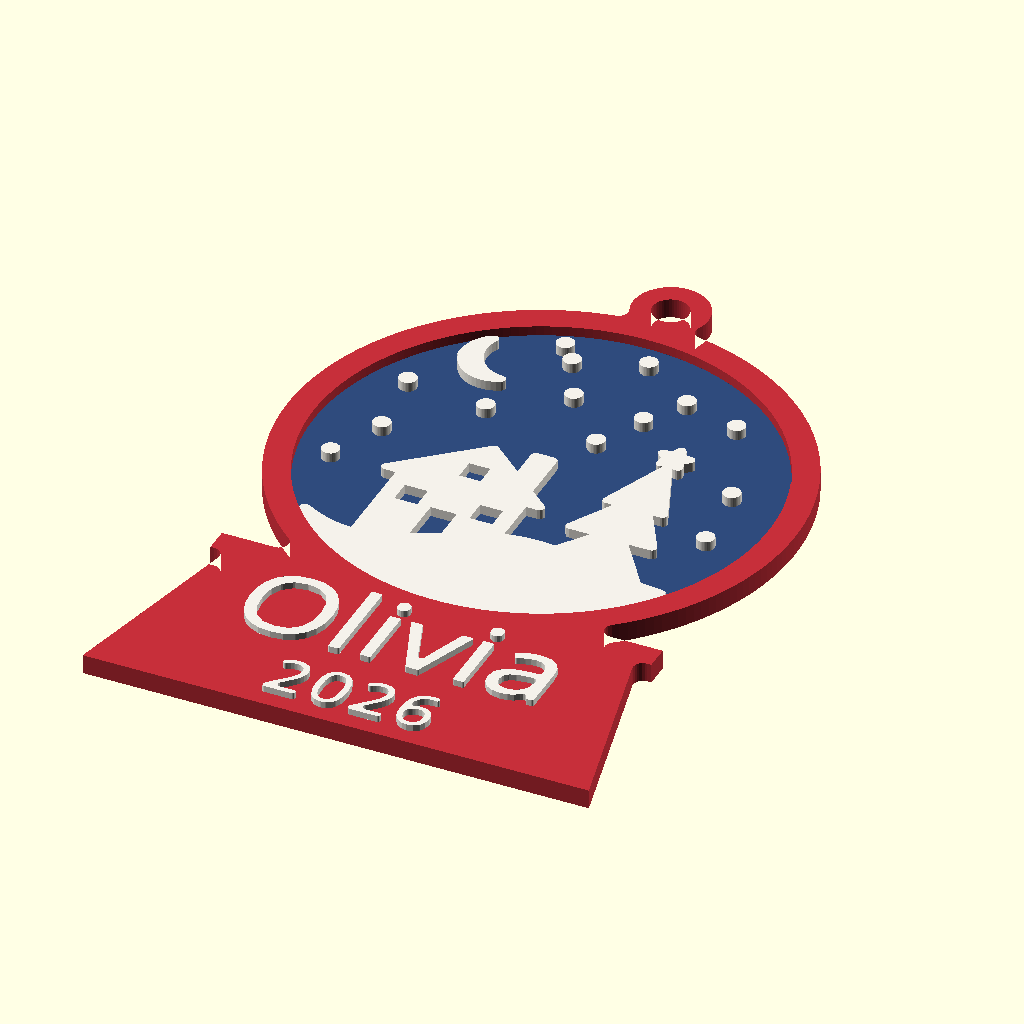
Cell 1: the model at its default parameters.
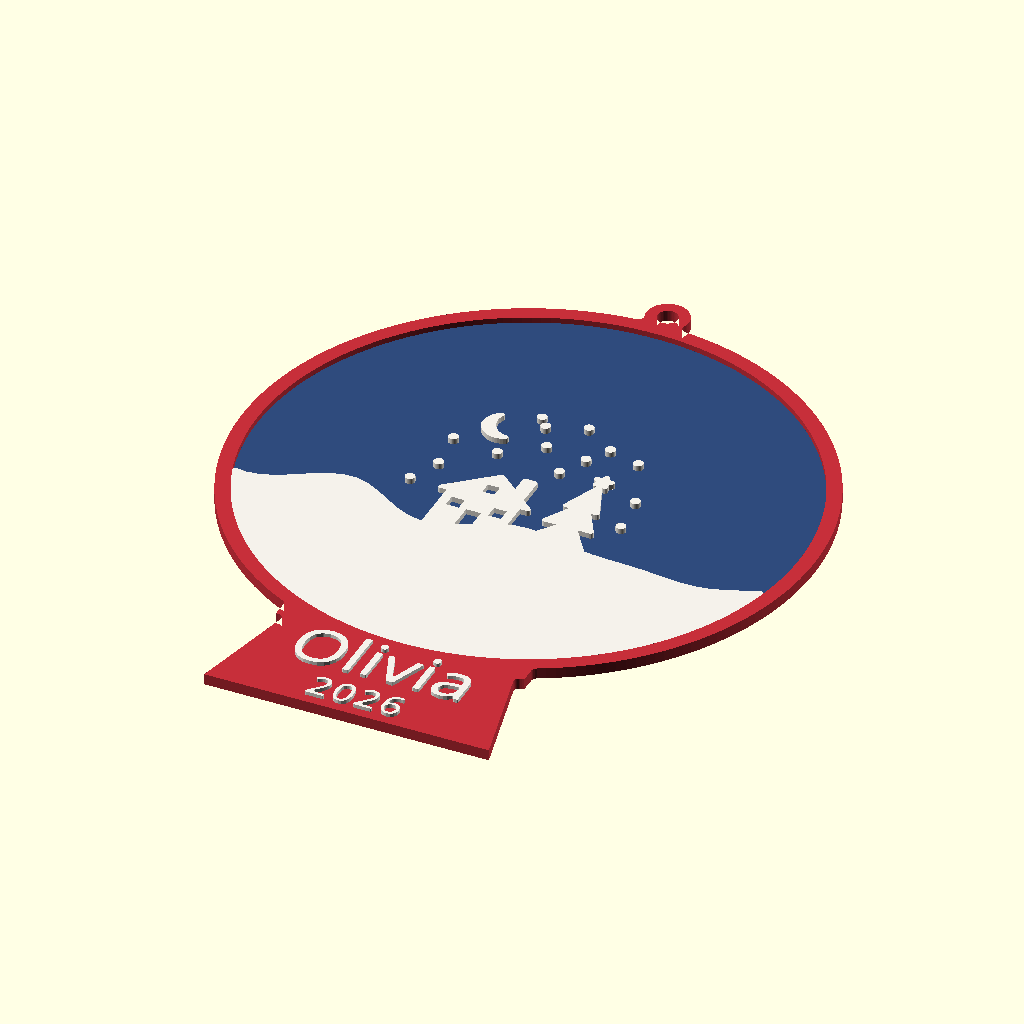
Cell 2: GR = 62 (everything else at default).
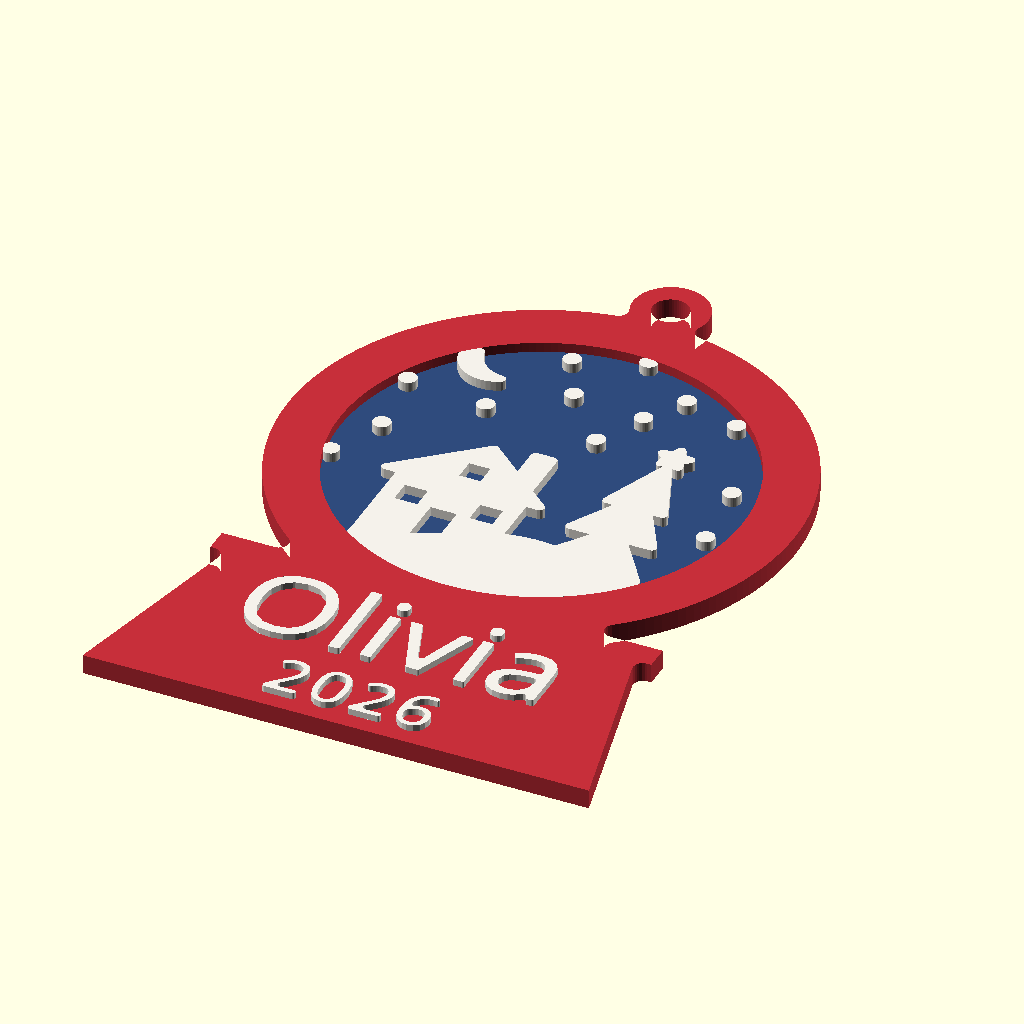
Cell 3: the same model with GW = 6.4.
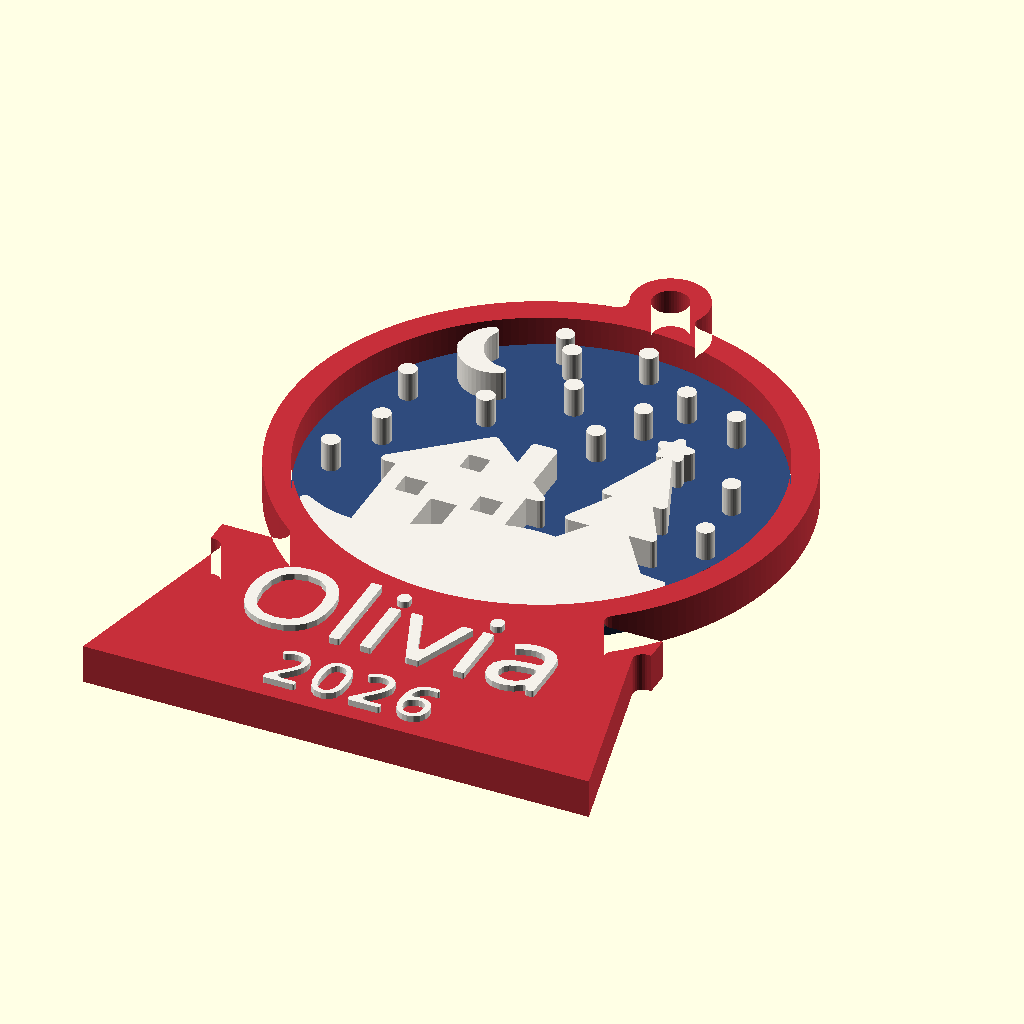
Cell 4 — T set to 4.8, the other parameters unchanged.
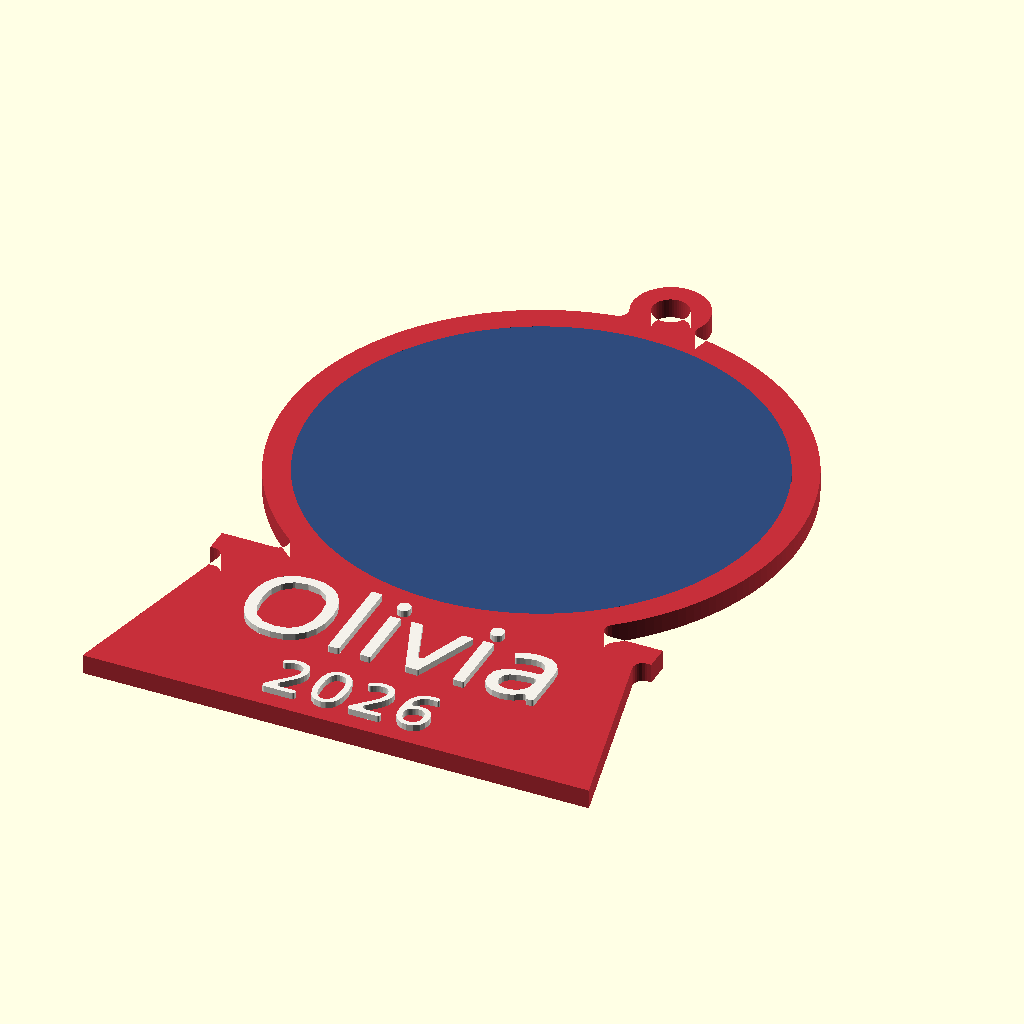
Cell 5: the same model with GLASS = 2.4.
All cells are drawn from the same view direction (rotation 55°, 0°, 25°, orthographic, colour scheme Cornfield), but the view is re-fitted for each cell, so position and scale can differ between cells as well as the parameter.
OpenSCAD source file openscad_models/christmas_ornaments/name_globe/name_globe.scad:
// Snow Globe Name Ornament (2026-11-18). Scott picked form 5 of five after the
// domed name ornament's inlaid name printed lumpy on its curve ("Jessee",
// 2026-11-18): a flat snow globe on its base, a snowy village scene on the glass,
// and the name and year raised on the base.
//
// Printed flat, back on the plate, nothing overhangs. Three colours, by height:
//   frame  the globe's rim, the loop and the base (0-2.4 mm)
//   glass  the disc inside the rim (0-1.2 mm): a night-sky blue, so the white
//          snow stands out; or a translucent filament
//   snow   the scene on the glass (1.2-2.4 mm), and the name and year raised
//          0.8 mm on the base (2.4-3.2 mm)
// The AMS changes colour only on the twelve layers below 2.4 mm.
//
// The maker's mark is engraved in the back of the base, turned to read when the
// ornament is turned over on its loop (the domed one's read upside down that way,
// Scott's print, 2026-11-18).
//
//   NAME, YEAR   the personalisation (YEAR = "" leaves it off)
//   part = frame | glass | snow | union | all
include <../../brand/obc_mark.scad>

NAME = "Olivia";
YEAR = "2026";
part = "all";

$fn = 96;
GR    = 31;            // the globe's radius
GW    = 3.2;           // its rim's width
GRI   = GR - GW;
GY    = 12;            // its centre, above the base's middle
T     = 2.4;           // the frame's thickness
GLASS = 1.2;           // the glass: six layers, the 1.2 mm wall floor
RAISE = 0.8;           // the name and year stand this far above the base

// the base: a plinth with a lip under the globe
BASE_W0 = 62;          // across its foot
BASE_W1 = 50;          // across its top
BASE_H  = 28;
BASE_Y0 = GY - GR - BASE_H + 5;   // the globe sinks 5 mm into it
LIP_W   = 54; LIP_H = 3.0;

NAME_FONT = "Lobster:style=Regular";
YEAR_FONT = "Montserrat:style=ExtraBold";
NAME_CHARS = "ABCDEFGHIJKLMNOPQRSTUVWXYZabcdefghijklmnopqrstuvwxyz0123456789 -'.!&";
NAME_ADV = [0.9278, 0.8903, 0.6903, 0.9208, 0.6375, 0.6375, 0.8028, 0.9236, 0.5208, 0.7444, 0.8347, 0.5264, 1.0931, 0.9278, 0.9236, 0.7958, 0.9236, 0.8347, 0.7917, 0.6681, 0.9944, 0.8542, 1.3361, 0.8611, 0.8611, 0.7528, 0.6486, 0.6167, 0.4736, 0.6611, 0.5083, 0.3708, 0.6667, 0.6292, 0.2903, 0.2958, 0.6556, 0.2875, 0.9736, 0.6306, 0.6764, 0.65, 0.675, 0.5222, 0.4389, 0.3833, 0.6375, 0.575, 0.9181, 0.6945, 0.6389, 0.5944, 0.7583, 0.4403, 0.6833, 0.7139, 0.6611, 0.7181, 0.6945, 0.6444, 0.6931, 0.6792, 0.3014, 0.4028, 0.2722, 0.3653, 0.3569, 0.9472];
function name_adv(c) = let (i = search(c, NAME_CHARS)) len(i) && i[0] != [] ? NAME_ADV[i[0]] : 0.7;
function name_w(s, n) = n <= 0 ? 0 : name_w(s, n - 1) + name_adv(s[n - 1]);
NAME_W    = 46;
NAME_SIZE = len(NAME) == 0 ? 11 : min(11, NAME_W / name_w(NAME, len(NAME)));
YEAR_SIZE = 6.0;
NAME_Y    = BASE_Y0 + BASE_H - LIP_H - 7.3 - (len(YEAR) ? 0 : 4.5);
YEAR_Y    = BASE_Y0 + 5.0;

module clean() offset(r = 0.21, $fn = 12) offset(delta = -0.21) offset(r = -0.425, $fn = 12) offset(delta = 0.425) children();
module words2d() clean() {
    translate([0, NAME_Y]) text(NAME, size = NAME_SIZE, font = NAME_FONT, halign = "center", valign = "center");
    if (len(YEAR)) translate([0, YEAR_Y]) text(YEAR, size = YEAR_SIZE, font = YEAR_FONT, halign = "center", valign = "center", spacing = 1.12);
}

module base2d() {
    translate([0, BASE_Y0]) polygon([[-BASE_W0 / 2, 0], [BASE_W0 / 2, 0], [BASE_W1 / 2, BASE_H - LIP_H], [-BASE_W1 / 2, BASE_H - LIP_H]]);
    translate([-LIP_W / 2, BASE_Y0 + BASE_H - LIP_H]) square([LIP_W, LIP_H]);
}
LOOP_RO = 4.6; LOOP_RI = 2.2;
// inside corners filled to a 1.2 mm radius: where the rim meets the base's lip
// they made a wedge of air too thin to print open (silhouette check, 2026-11-18)
// The glass's hole is cut after, so the frame's inner edge, the glass and the
// scene's edge are one circle: a filleted copy of it left hairline slivers.
module frame2d() difference() {
    offset(r = -1.2, $fn = 24) offset(delta = 1.2) {
        translate([0, GY]) circle(r = GR, $fn = 192);
        translate([0, GY + GR + LOOP_RO - 1.6]) circle(r = LOOP_RO, $fn = 48);
        base2d();
    }
    translate([0, GY]) circle(r = GRI, $fn = 192);
    translate([0, GY + GR + LOOP_RO - 1.6]) circle(r = LOOP_RI, $fn = 48);
}
module glass2d() translate([0, GY]) circle(r = GRI, $fn = 192);

// anything narrower than 1.2 mm (two beads) taken off, and sharp tips rounded at
// 0.6 mm: a star's point or a holly spike otherwise runs down to nothing
module open12() offset(r = 0.6, $fn = 16) offset(delta = -0.6) children();
module star2d(r, k = 0.47) polygon([for (i = [0 : 9]) let (a = 90 + 36 * i, rr = i % 2 ? r * k : r) [rr * cos(a), rr * sin(a)]]);
// the scene, in globe coordinates (0, 0 = the globe's centre)
module cottage2d() difference() {
    union() {
        translate([-8, -9]) square([16, 14]);                                   // walls, down into the drift
        polygon([[-11, 4], [11, 4], [0, 13.5]]);                                // roof
        translate([4.2, 7]) square([3.2, 7]);                                   // chimney
    }
    translate([-1.6, -6.1]) square([3.2, 5.6]);                                 // door
    for (x = [-6, 3.2]) translate([x, -0.6]) square([2.8, 2.8]);                // windows
    translate([-1.3, 6.4]) square([2.6, 2.6]);                                  // the gable's window
}
module tree2d(h = 24) {
    for (i = [0 : 2]) let (w = [15, 12, 8.5][i], y = h * [0, 0.3, 0.56][i]) translate([0, y]) polygon([[-w / 2, 0], [w / 2, 0], [0, h * 0.44]]);
    translate([0, h + 0.4]) star2d(3.2);                                        // on the tip, no gap under it
}
// the snow on the ground: a soft drift across the bottom of the glass
module drift2d() polygon(concat([[GRI, -GRI], [-GRI, -GRI]],
    [for (i = [0 : 40]) let (x = -GRI + 2 * GRI * i / 40) [x, -15 + 2.6 * sin(1.3 * x * 6) + 1.6 * cos(x * 11)]]));
SNOW = [[-21, 10], [-6, 21], [2, 24], [9, 19], [-20, 1], [-11, 9], [-3, 15], [21, 5], [3, 8],
        [-23, -6], [22, -4], [-8, 23.5], [16, 17], [6, 14], [-17, 17]];
module scene2d() open12() intersection() {
    circle(r = GRI, $fn = 192);      // the rim's own inner edge: 0.01 short left a gap
    union() {
        drift2d();
        translate([-6.5, -11.2]) cottage2d();
        translate([12.5, -16.2]) tree2d();   // its lowest tier sunk into the drift
        for (p = SNOW) translate(p) circle(r = 1.1, $fn = 20);
        translate([-13.5, 17.5]) difference() { circle(r = 4.5, $fn = 48); translate([2.2, 1.3]) circle(r = 4.1, $fn = 48); }   // the moon
    }
}

module frame() linear_extrude(T) frame2d();
module glass() linear_extrude(GLASS) glass2d();
module snow() {
    translate([0, GY, GLASS]) linear_extrude(T - GLASS) scene2d();
    translate([0, 0, T]) linear_extrude(RAISE) words2d();
}
MARK_H = 5.0;
// turned 180 from obc_mark's (which reads when tipped back, as under a building)
module frame_marked() difference() { frame(); translate([0, BASE_Y0 + BASE_H / 2 - 1, 0]) rotate([0, 0, 180]) obc_engrave(MARK_H); }

if (part == "frame") frame_marked();
else if (part == "glass") glass();
else if (part == "snow") snow();
else if (part == "union") union() { frame_marked(); glass(); snow(); }
else { color("#C62F3A") frame_marked(); color("#2F4B7C") glass(); color("#F4F1EA") snow(); }
Customizer parameters (derived from the source; name, type, default, range or options):
NAME: string, default "Olivia"
YEAR: string, default "2026"
part: string, default "all"
GR: number, default 31
GW: number, default 3.2
GY: number, default 12
T: number, default 2.4
GLASS: number, default 1.2
RAISE: number, default 0.8
BASE_W0: number, default 62
BASE_W1: number, default 50
BASE_H: number, default 28
NAME_FONT: string, default "Lobster:style=Regular"
YEAR_FONT: string, default "Montserrat:style=ExtraBold"
